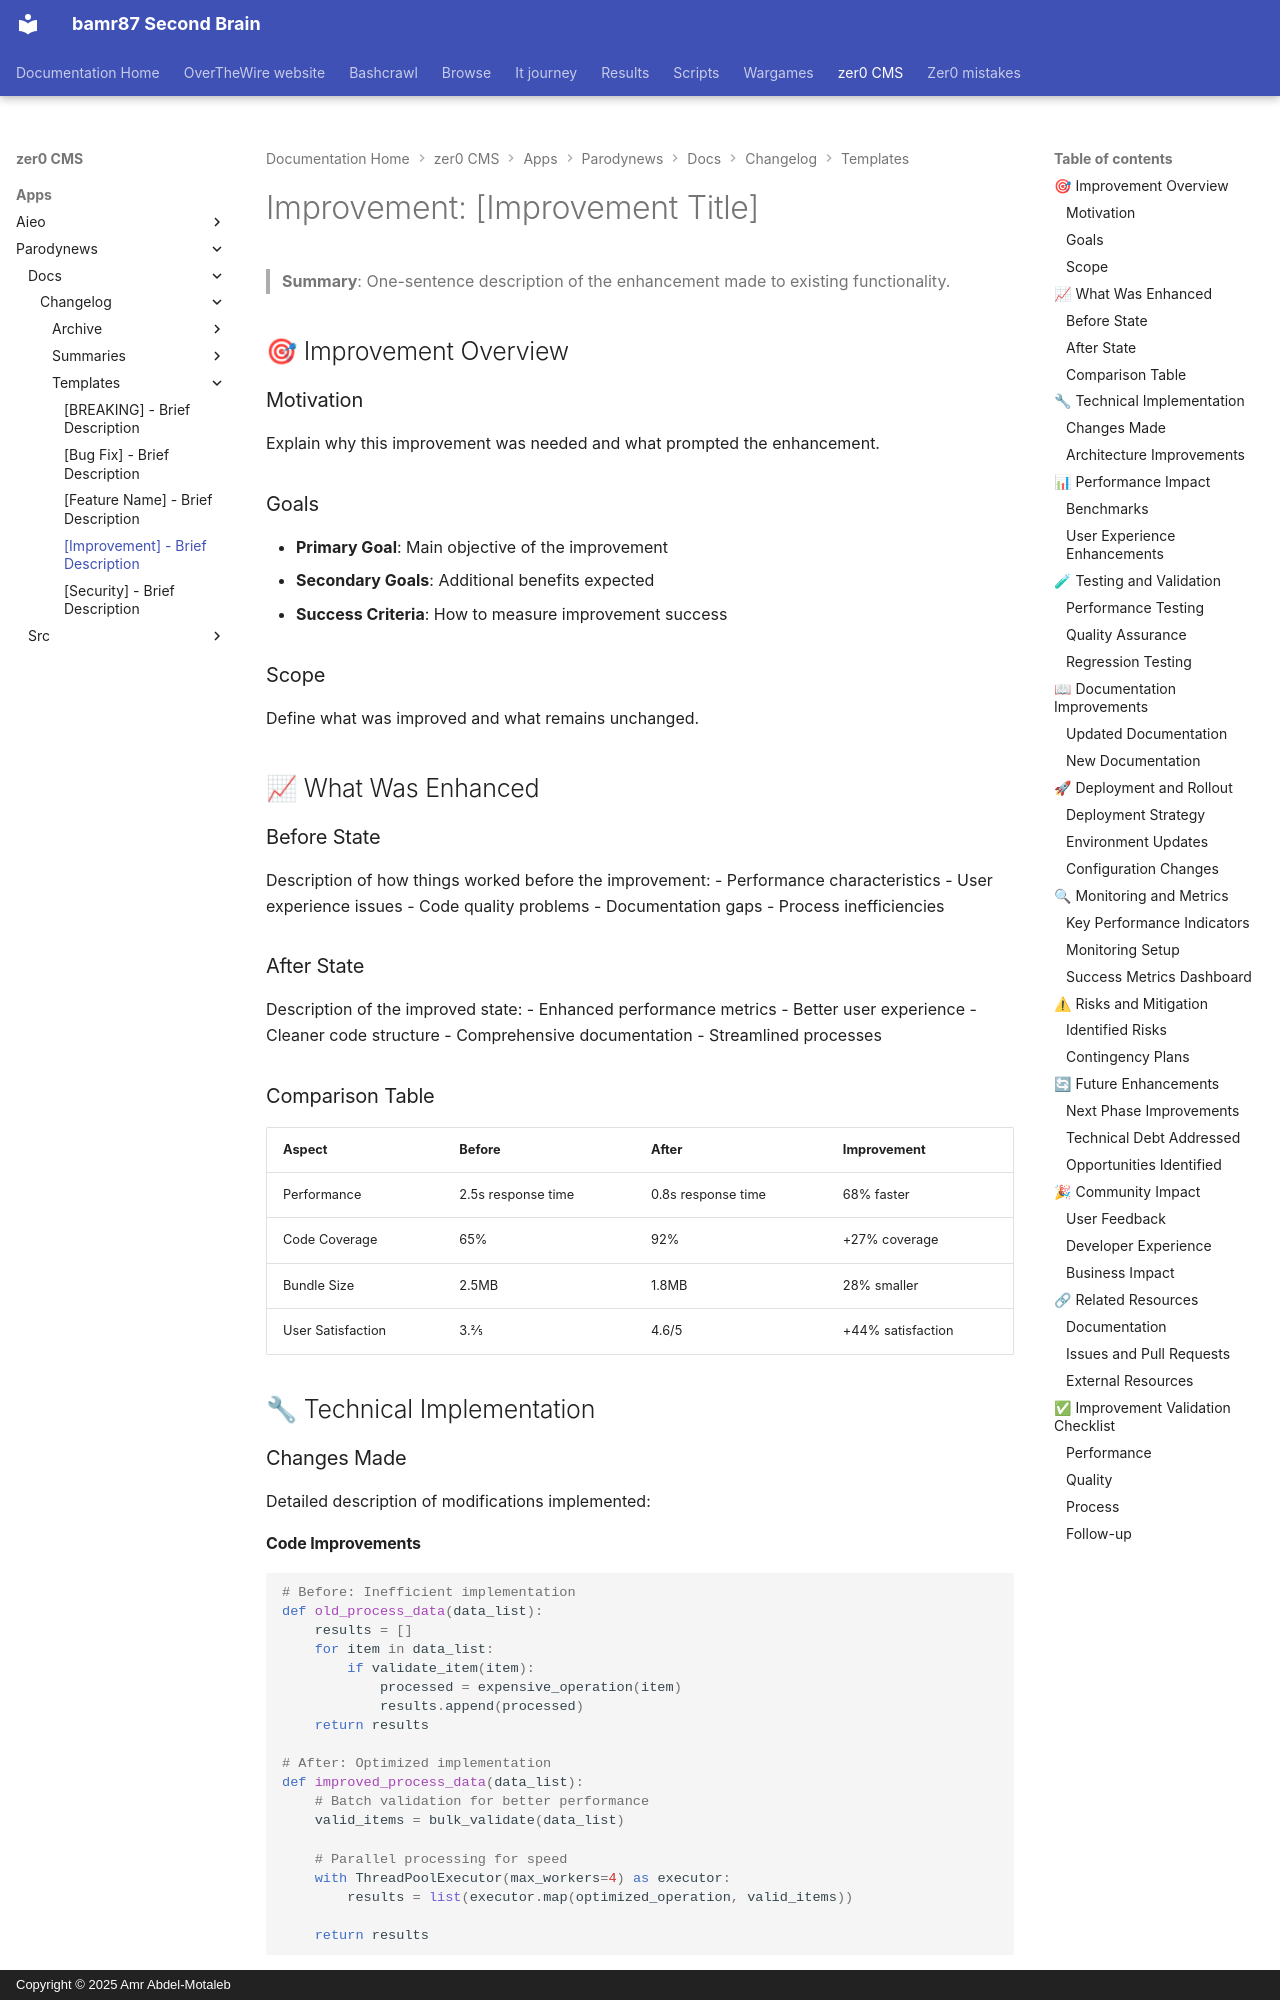

repository: bamr87/README · page: zer0-CMS/apps/parodynews/docs/changelog/templates/improvement-template/index.html · generator: mkdocs · copyright: Copyright © 2025 Amr Abdel-Motaleb

---
author: Author Name <email@domain.com>
breaking: false
category: performance|ux|code-quality|documentation|tooling|infrastructure
date: YYYY-MM-DD
impact: high|medium|low
related_issues: []
related_prs: []
reviewers: []
source_file: apps/parodynews/docs/changelog/templates/improvement-template.md
source_repo: bamr87/zer0-CMS
source_url: https://github.com/bamr87/zer0-CMS/blob/main/apps/parodynews/docs/changelog/templates/improvement-template.md
title: '[Improvement] - Brief Description'
type: improvement
version: X.Y.Z
---

# Improvement: [Improvement Title]

> **Summary**: One-sentence description of the enhancement made to existing functionality.

## 🎯 Improvement Overview

### Motivation
Explain why this improvement was needed and what prompted the enhancement.

### Goals
- **Primary Goal**: Main objective of the improvement
- **Secondary Goals**: Additional benefits expected
- **Success Criteria**: How to measure improvement success

### Scope
Define what was improved and what remains unchanged.

## 📈 What Was Enhanced

### Before State
Description of how things worked before the improvement:
- Performance characteristics
- User experience issues
- Code quality problems
- Documentation gaps
- Process inefficiencies

### After State
Description of the improved state:
- Enhanced performance metrics
- Better user experience
- Cleaner code structure
- Comprehensive documentation
- Streamlined processes

### Comparison Table
| Aspect | Before | After | Improvement |
|--------|--------|-------|-------------|
| Performance | 2.5s response time | 0.8s response time | 68% faster |
| Code Coverage | 65% | 92% | +27% coverage |
| Bundle Size | 2.5MB | 1.8MB | 28% smaller |
| User Satisfaction | 3.2/5 | 4.6/5 | +44% satisfaction |

## 🔧 Technical Implementation

### Changes Made
Detailed description of modifications implemented:
